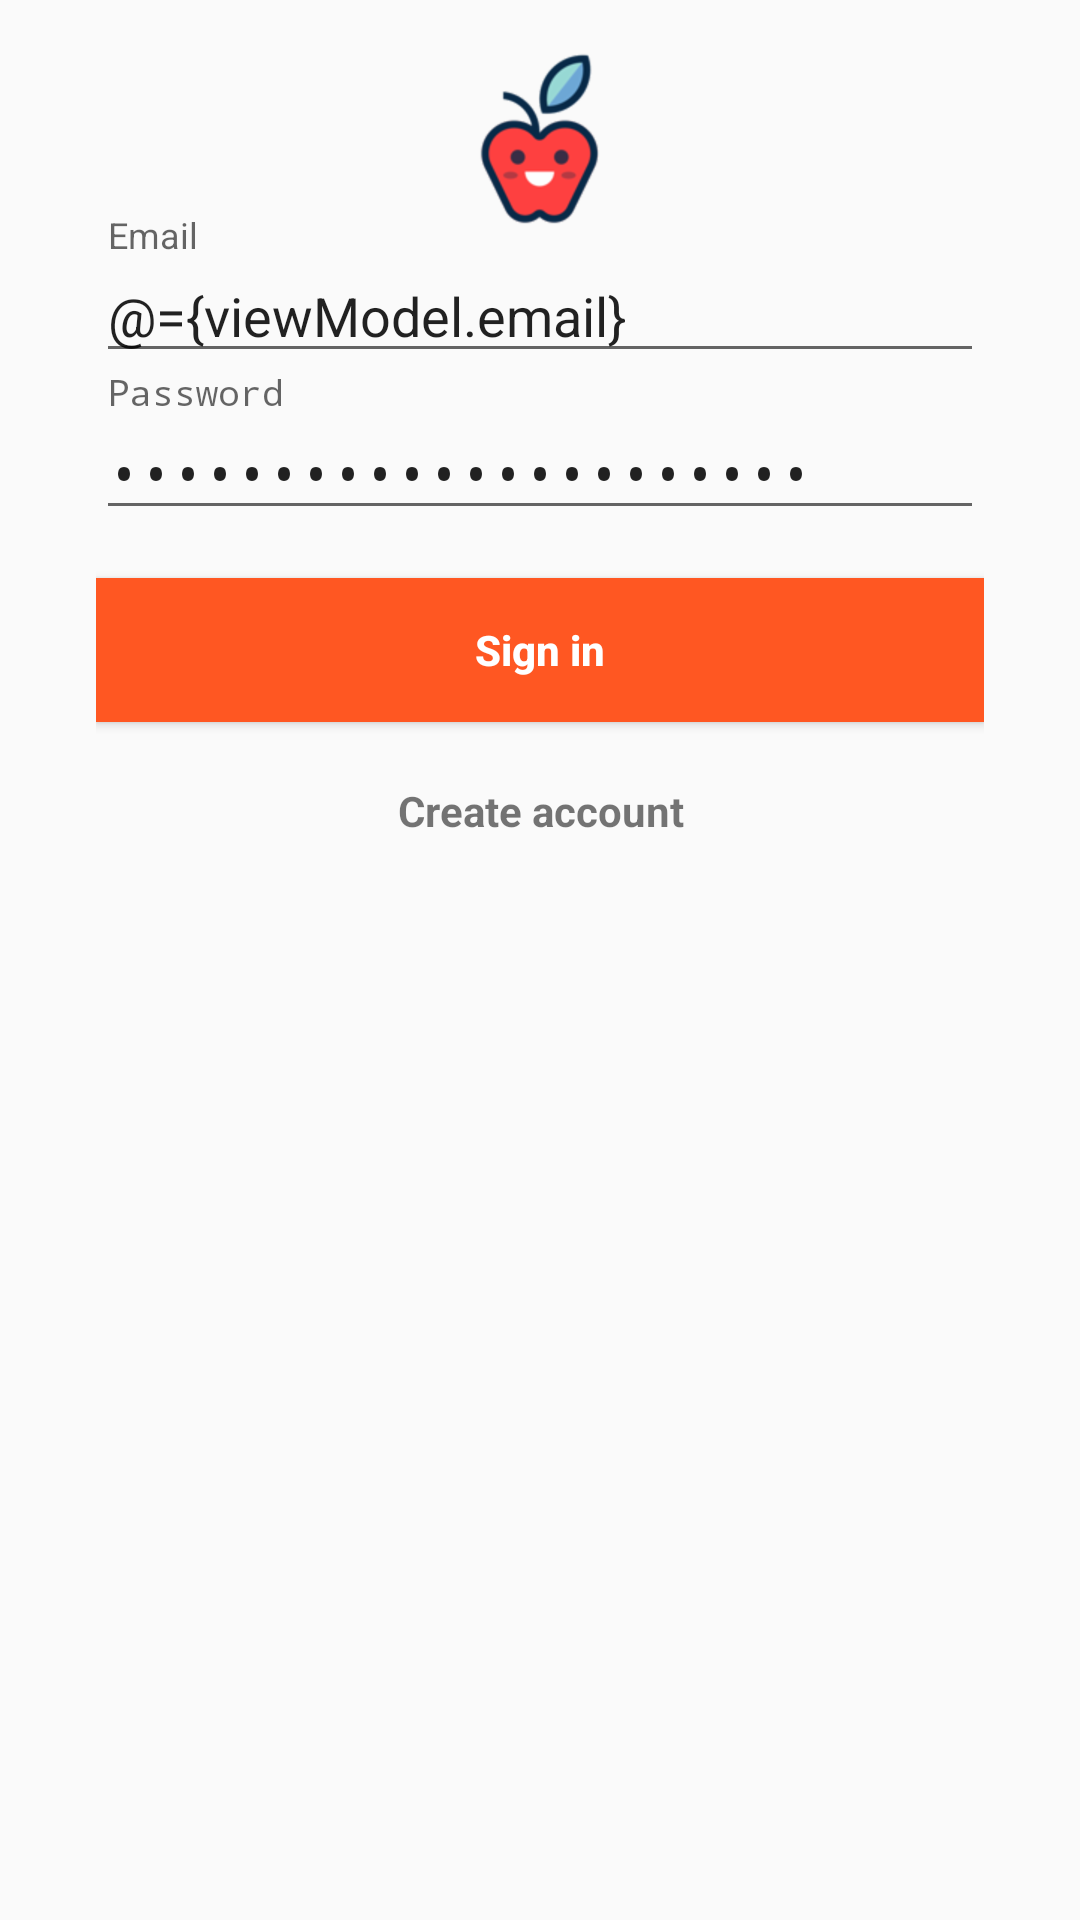

Android layout source for this screen:
<!-- AndroidManifest.xml: application theme AppTheme -->
<!-- res/layout/fragment_sign_in.xml -->
<?xml version="1.0" encoding="utf-8"?>
<layout xmlns:android="http://schemas.android.com/apk/res/android">

    <data>

        <variable
            name="viewModel"
            type="br.com.hlandim.supermarket.page.main.signin.viewmodel.SignInViewModel" />
    </data>

    <ScrollView
        android:layout_width="match_parent"
        android:layout_height="match_parent"
        android:background="@android:color/transparent"
        android:padding="@dimen/activity_horizontal_margin"
        android:scrollbars="none">

        <RelativeLayout
            android:layout_width="match_parent"
            android:layout_height="wrap_content"
            android:background="@android:color/transparent">


            <LinearLayout
                android:id="@+id/email_login_form"
                android:layout_width="match_parent"
                android:layout_height="wrap_content"
                android:layout_marginTop="@dimen/auth_container_margin_top"
                android:background="@drawable/withe_bg_shape"
                android:orientation="vertical"
                android:padding="@dimen/activity_horizontal_margin">

                <android.support.design.widget.TextInputLayout
                    android:id="@+id/til_email"
                    android:layout_width="match_parent"
                    android:layout_height="wrap_content">

                    <EditText
                        android:id="@+id/email"
                        android:layout_width="match_parent"
                        android:layout_height="wrap_content"
                        android:ellipsize="end"
                        android:hint="@string/email"
                        android:inputType="textEmailAddress"
                        android:maxLines="1"
                        android:text="@={viewModel.email}" />

                </android.support.design.widget.TextInputLayout>

                <android.support.design.widget.TextInputLayout
                    android:id="@+id/til_password"
                    android:layout_width="match_parent"
                    android:layout_height="wrap_content">

                    <EditText
                        android:id="@+id/password"
                        android:layout_width="match_parent"
                        android:layout_height="wrap_content"
                        android:ellipsize="end"
                        android:hint="@string/password"
                        android:imeActionId="@+id/login"
                        android:imeOptions="actionUnspecified"
                        android:inputType="textPassword"
                        android:maxLines="1"
                        android:text="@={viewModel.password}" />

                </android.support.design.widget.TextInputLayout>


                <Button
                    android:id="@+id/email_sign_in_button"
                    style="@style/appButton"
                    android:layout_width="match_parent"
                    android:layout_height="wrap_content"
                    android:layout_marginTop="16dp"
                    android:onClick="@{viewModel::onBtnSignInClicked}"
                    android:text="@string/sign_in"
                    android:textStyle="bold" />

                <TextView
                    android:id="@+id/email_sign_up_button"
                    android:layout_width="match_parent"
                    android:layout_height="wrap_content"
                    android:layout_marginTop="10dp"
                    android:gravity="center"
                    android:onClick="goToSignUp"
                    android:padding="10dp"
                    android:text="@string/sign_up"
                    android:textStyle="bold" />


            </LinearLayout>

            <ImageView
                android:id="@+id/img_apple"
                android:layout_width="wrap_content"
                android:layout_height="wrap_content"
                android:layout_alignParentTop="true"
                android:layout_centerHorizontal="true"
                android:src="@drawable/apple" />

        </RelativeLayout>
    </ScrollView>
</layout>
<!-- resources referenced by this layout -->
<resources>
  <dimen name="activity_horizontal_margin">16dp</dimen>
  <dimen name="auth_container_margin_top">40dp</dimen>
  <!-- drawable apple: png bitmap (drawable-hdpi, 7091 bytes) -->
  <string name="email">Email</string>
  <string name="password">Password</string>
  <string name="sign_in">Sign in</string>
  <string name="sign_up">Create account</string>
  <style name="appButton" parent="Widget.AppCompat.Button">
          <item name="android:background">@color/colorPrimary</item>
          <item name="android:textColor">@android:color/white</item>
          <item name="android:layout_marginTop">5dp</item>
          <item name="android:textAllCaps">false</item>
      </style>
  <style name="AppTheme" parent="Theme.AppCompat.Light.DarkActionBar">
          
          <item name="colorPrimary">@color/colorPrimary</item>
          <item name="colorPrimaryDark">@color/colorPrimaryDark</item>
          <item name="colorAccent">@color/colorAccent</item>
      </style>
  <color name="colorPrimary">#FF5722</color>
  <color name="colorPrimaryDark">#E64A19</color>
  <color name="colorAccent">#795548</color>
</resources>
